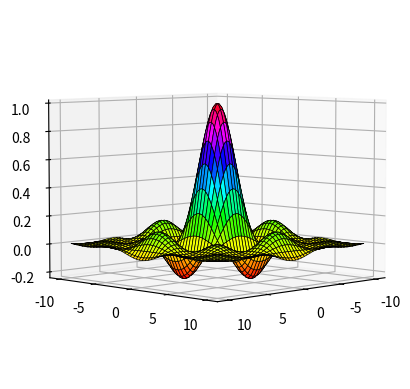

Generate this figure with matplotlib:
# Построение трехмерной поверхности для функции вида z = f(x, y)

import matplotlib.pyplot as plt
import numpy as np


def makeData ():
    # Строим сетку в интервале от -10 до 10, имеющую 100 отсчетов по обеим координатам
    x = np.linspace (-10, 10, 100)
    y = np.linspace (-10, 10, 100)

    # Создаем двумерную матрицу-сетку
    xgrid, ygrid = np.meshgrid(x, y)

    # В узлах рассчитываем значение функции
    z = np.sin(xgrid) * np.sin(ygrid) / (xgrid * ygrid)
    return xgrid, ygrid, z


if __name__ == '__main__':
    x, y, z = makeData()

    fig = plt.figure()
    axes = fig.add_subplot(projection='3d')

    axes.plot_surface(x, y, z,
                      cmap="hsv", edgecolor="black", linewidth=0.5)

    axes.view_init(elev=5, azim=45)

    plt.show()
